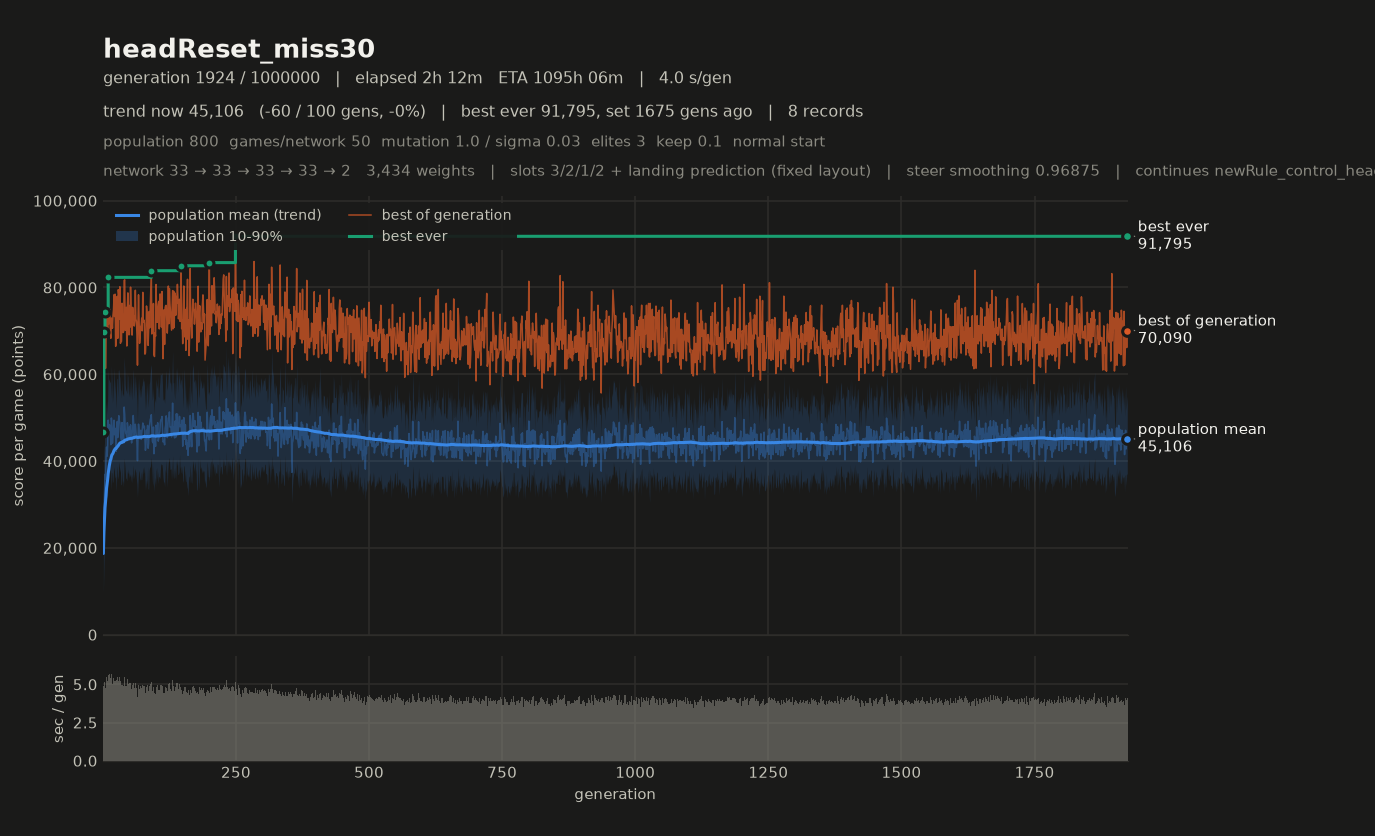

The data file committed next to this chart (first rows):
# name=headReset_miss30 generations=1000…
gen, elapsed_s, mean, median, p10, p90, best, chosen
1, 4.89, 18724, 17346, 9407, 30072, 46706, 46706
2, 9.79, 28697, 28427, 15734, 42180, 69708, 69708
3, 14.92, 32705, 32956, 20818, 44151, 66041, 66041
4, 20.10, 36945, 36840, 25267, 48468, 74311, 74311
5, 24.89, 35846, 35558, 26030, 46508, 61366, 61366
6, 30.04, 41041, 41234, 29887, 52099, 68531, 68531
7, 35.51, 43218, 43393, 32091, 53922, 69674, 69674
8, 40.63, 41127, 41226, 31495, 50645, 74161, 74161
9, 45.82, 43468, 43566, 32079, 54331, 70481, 70481
10, 51.76, 49434, 49646, 37032, 61192, 82336, 82336
11, 57.36, 47035, 47096, 35875, 58443, 71590, 71590
12, 63.07, 48409, 48671, 38164, 58981, 73827, 73827
13, 68.81, 48274, 48455, 37934, 58044, 74980, 74980
14, 74.26, 47631, 47824, 37151, 58416, 69553, 69553
15, 79.32, 43780, 43857, 33305, 54268, 68301, 68301
16, 85.03, 49938, 50152, 37516, 62067, 72965, 72965
17, 90.62, 48247, 48273, 37201, 58893, 72470, 72470
18, 95.62, 44130, 43942, 35026, 53316, 70619, 70619
19, 100.7, 45584, 45876, 35333, 55227, 73540, 73540
20, 106.2, 47729, 47554, 37688, 58500, 74858, 74858
21, 111.7, 49428, 49263, 38738, 61623, 78321, 78321
22, 116.9, 46092, 46124, 37108, 55470, 73324, 73324
23, 122.2, 47559, 47605, 36050, 58820, 78461, 78461
24, 127.5, 45597, 45389, 36534, 55226, 66443, 66443
25, 132.2, 42243, 41784, 32980, 51885, 67396, 67396
26, 137.5, 47667, 47271, 36330, 59132, 77551, 77551
27, 143, 49114, 49105, 38998, 58962, 77953, 77953
28, 148.1, 45425, 45310, 36527, 54741, 68287, 68287
29, 153.3, 48647, 48775, 35832, 60844, 79501, 79501
30, 158.9, 50453, 50254, 39909, 61093, 78170, 78170
31, 164.4, 49197, 49057, 38790, 59783, 72705, 72705
32, 169.8, 48788, 49052, 38036, 59170, 80172, 80172
33, 174.9, 46860, 46691, 37410, 56676, 67135, 67135
34, 180.1, 45459, 45740, 34634, 56142, 67632, 67632
35, 185.1, 44758, 44902, 34524, 54479, 67580, 67580
36, 190.4, 48874, 48954, 38717, 59071, 76369, 76369
37, 195.3, 44615, 44846, 33987, 54847, 71108, 71108
38, 200.3, 46008, 46035, 35710, 55702, 69616, 69616
39, 205.2, 44634, 44139, 34840, 54862, 69794, 69794
40, 210.8, 52453, 52675, 40682, 63963, 81611, 81611
41, 216.3, 50796, 51071, 39427, 61542, 81773, 81773
42, 221.5, 47309, 47130, 37810, 57476, 70148, 70148
43, 226.4, 46384, 46242, 36162, 56533, 70692, 70692
44, 231.3, 46187, 45878, 35990, 56160, 75428, 75428
45, 236.2, 45302, 45213, 35398, 55504, 66517, 66517
46, 241.5, 48848, 49173, 37651, 60166, 75192, 75192
47, 246.7, 47933, 47803, 37017, 59417, 78756, 78756
48, 251.7, 47180, 47092, 38221, 55934, 73180, 73180
49, 256.6, 45083, 44962, 35986, 54743, 69074, 69074
50, 261.6, 47848, 47212, 37229, 58319, 75848, 75848
51, 266.5, 45291, 45262, 36356, 54444, 70875, 70875
52, 271.6, 48360, 48147, 37042, 59924, 80084, 80084
53, 276.5, 46119, 46324, 35954, 56464, 75626, 75626
54, 281.2, 44184, 44079, 34931, 54078, 69174, 69174
55, 286, 46487, 46238, 37159, 56636, 69047, 69047
56, 291, 47290, 47274, 35802, 58231, 75428, 75428
57, 296.3, 50509, 50455, 39178, 61282, 73667, 73667
58, 301.4, 48470, 48834, 37132, 58833, 73288, 73288
59, 306.2, 45154, 45084, 35956, 54396, 71121, 71121
... 1,865 more rows
